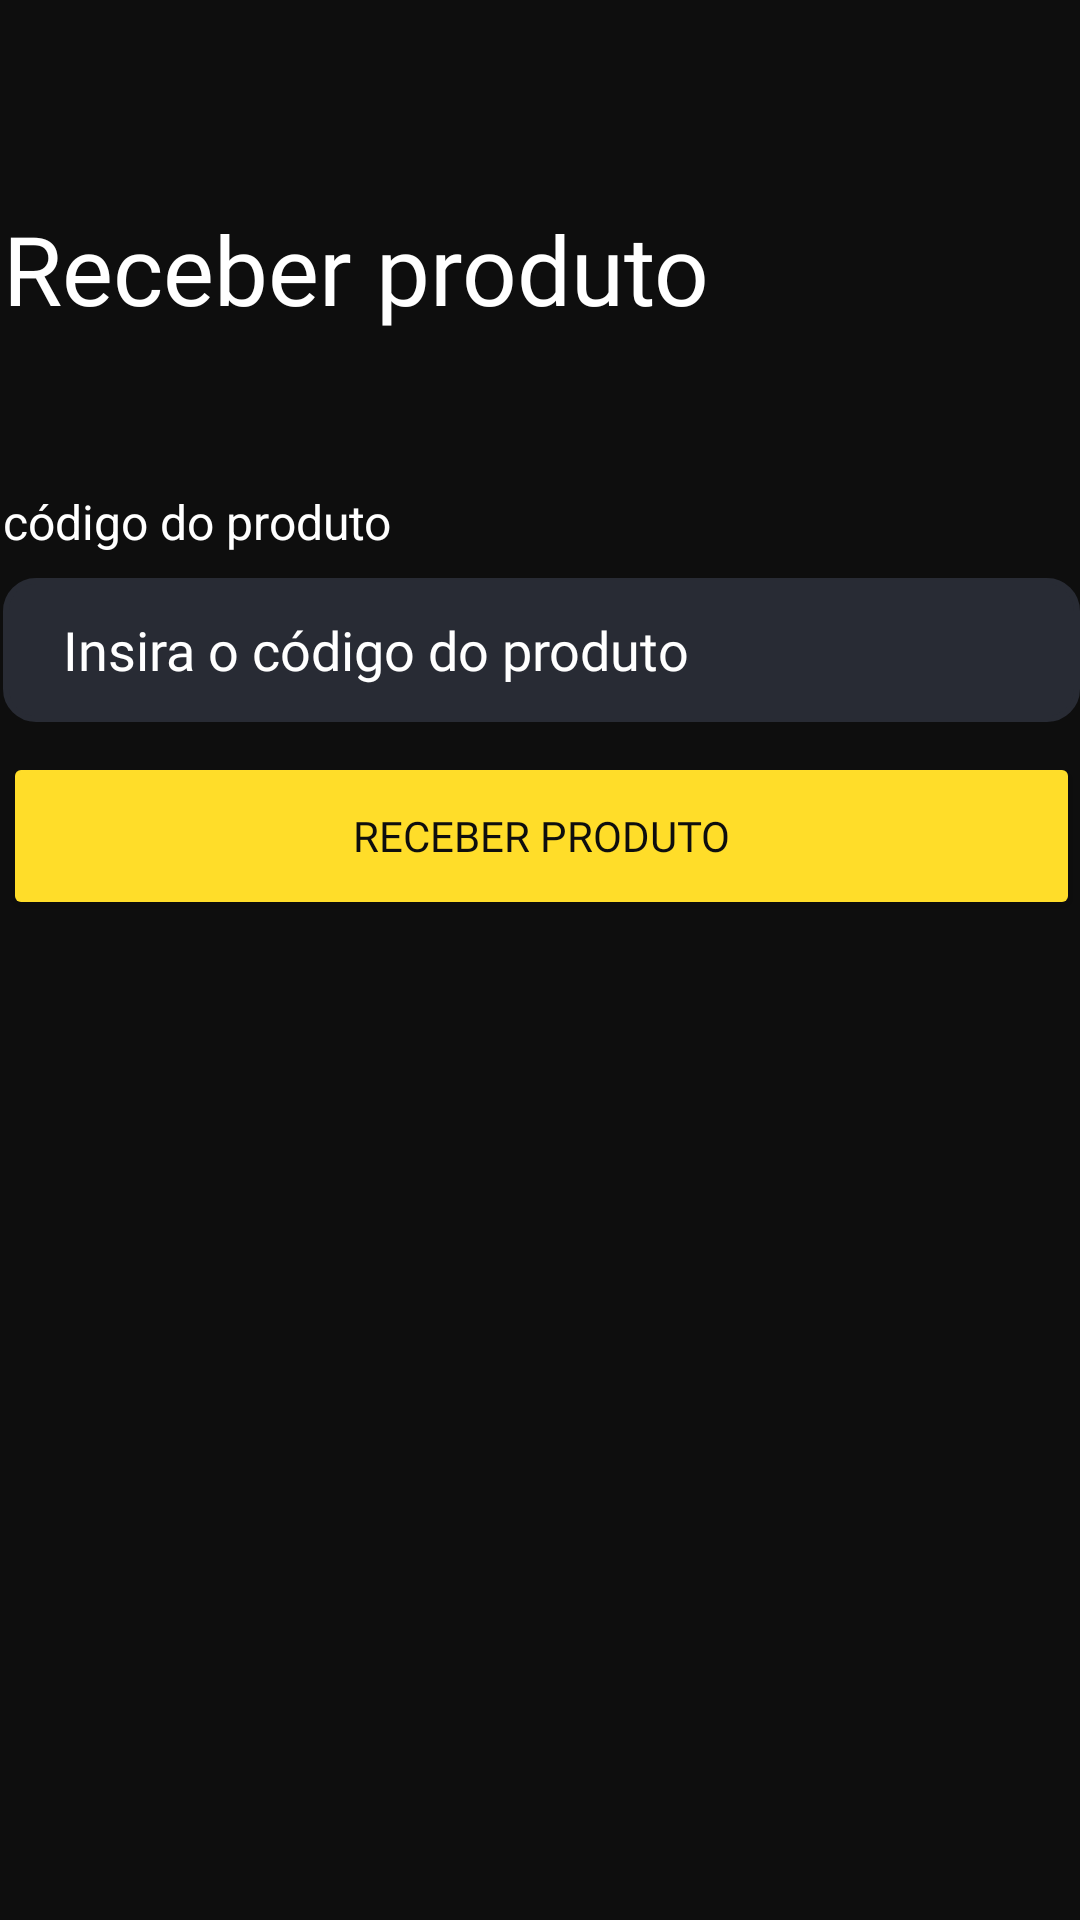

Layout XML and referenced resources for this Android screen:
<!-- AndroidManifest.xml: application theme Theme.RetireAqui -->
<!-- res/layout/activity_receive_product.xml -->
<?xml version="1.0" encoding="utf-8"?>
<androidx.constraintlayout.widget.ConstraintLayout xmlns:android="http://schemas.android.com/apk/res/android"
    xmlns:app="http://schemas.android.com/apk/res-auto"
    xmlns:tools="http://schemas.android.com/tools"
    android:layout_width="match_parent"
    android:layout_height="match_parent"
    tools:context=".views.user_context.ReceiveProductActivity">

    <LinearLayout
        android:layout_width="419dp"
        android:layout_height="732dp"
        android:background="@color/black_figma"
        android:orientation="vertical"
        app:layout_constraintBottom_toBottomOf="parent"
        app:layout_constraintEnd_toEndOf="parent"
        app:layout_constraintStart_toStartOf="parent"
        app:layout_constraintTop_toTopOf="parent"
        app:layout_constraintVertical_bias="0.115">


        <LinearLayout
            android:layout_width="match_parent"
            android:layout_height="538dp"
            android:layout_marginTop="30dp"
            android:orientation="vertical">

            <TextView
                android:id="@+id/create_schedule_title_label"
                android:layout_width="wrap_content"
                android:layout_height="wrap_content"
                android:layout_marginLeft="30dp"
                android:layout_marginTop="48dp"
                android:fontFamily="@font/poppins_bold"
                android:text="Receber produto"
                android:textColor="@color/white"
                android:textColorHint="@color/white"
                android:textSize="32sp" />

            <TextView
                android:id="@+id/create_product_name"
                android:layout_width="wrap_content"
                android:layout_height="wrap_content"
                android:layout_marginLeft="30dp"
                android:layout_marginTop="52dp"
                android:paddingBottom="8dp"
                android:text="código do produto"
                android:textColor="@color/white"
                android:textSize="16sp" />

            <EditText
                android:id="@+id/create_product_name_value"
                android:layout_width="match_parent"
                android:layout_height="48dp"
                android:layout_marginLeft="30dp"
                android:layout_marginRight="30dp"
                android:background="@drawable/my_bg"
                android:ems="10"
                android:fontFamily="@font/poppins"
                android:hint="Insira o código do produto"
                android:inputType="textEmailAddress"
                android:paddingLeft="20dp"
                android:textColor="@color/white"
                android:textColorHint="@color/white" />

            <Button
                android:id="@+id/receive_button"
                android:layout_width="match_parent"
                android:layout_height="56dp"
                android:layout_marginLeft="30dp"
                android:layout_marginTop="10dp"
                android:layout_marginRight="30dp"
                android:backgroundTint="@color/yellow_figma"
                android:fontFamily="@font/poppins"
                android:text="Receber produto"
                android:textColor="@color/black_figma"
                app:cornerRadius="10dp" />

        </LinearLayout>

    </LinearLayout>

</androidx.constraintlayout.widget.ConstraintLayout>
<!-- resources referenced by this layout -->
<resources>
  <color name="black_figma">#0E0E0E</color>
  <color name="white">#FFFFFFFF</color>
  <color name="yellow_figma">#FFDD29</color>-
  <!-- drawable my_bg (drawable) -->
  <?xml version="1.0" encoding="utf-8"?>
  
  <selector xmlns:android="http://schemas.android.com/apk/res/android">
      <item android:state_enabled="true" android:state_focused="true">
          <shape android:shape="rectangle">
              <solid android:color="@color/gray_figma"/> 
              <corners android:radius="10dp"/> 
              <stroke android:color="@color/yellow_figma" android:width="1dp"/> 
              <padding android:bottom="8dp" android:left="8dp" android:right="8dp" android:top="8dp"/>
          </shape>
      </item>
  
      <item android:state_enabled="true">
          <shape android:shape="rectangle">
              <solid android:color="@color/gray_figma"/> 
              <corners android:radius="10dp"/> 
              <stroke android:color="@color/gray_figma" android:width="2dp"/> 
              <padding android:bottom="8dp" android:left="8dp" android:right="8dp" android:top="8dp"/>
          </shape>
      </item>
  </selector>
  <style name="Theme.RetireAqui" parent="Theme.MaterialComponents.DayNight.DarkActionBar">
          
          <item name="colorPrimary">@color/gray_figma</item>
          <item name="colorPrimaryVariant">@color/gray_figma</item>
          <item name="colorOnPrimary">@color/white</item>
          
          <item name="colorSecondary">@color/yellow_figma</item>
          <item name="colorSecondaryVariant">@color/yellow_figma</item>
          <item name="colorOnSecondary">@color/black</item>
          
          <item name="android:statusBarColor" tools:targetApi="l">?attr/colorPrimaryVariant</item>
          
      </style>
  <color name="gray_figma">#282B34</color>
  <color name="black">#FF000000</color>
</resources>
